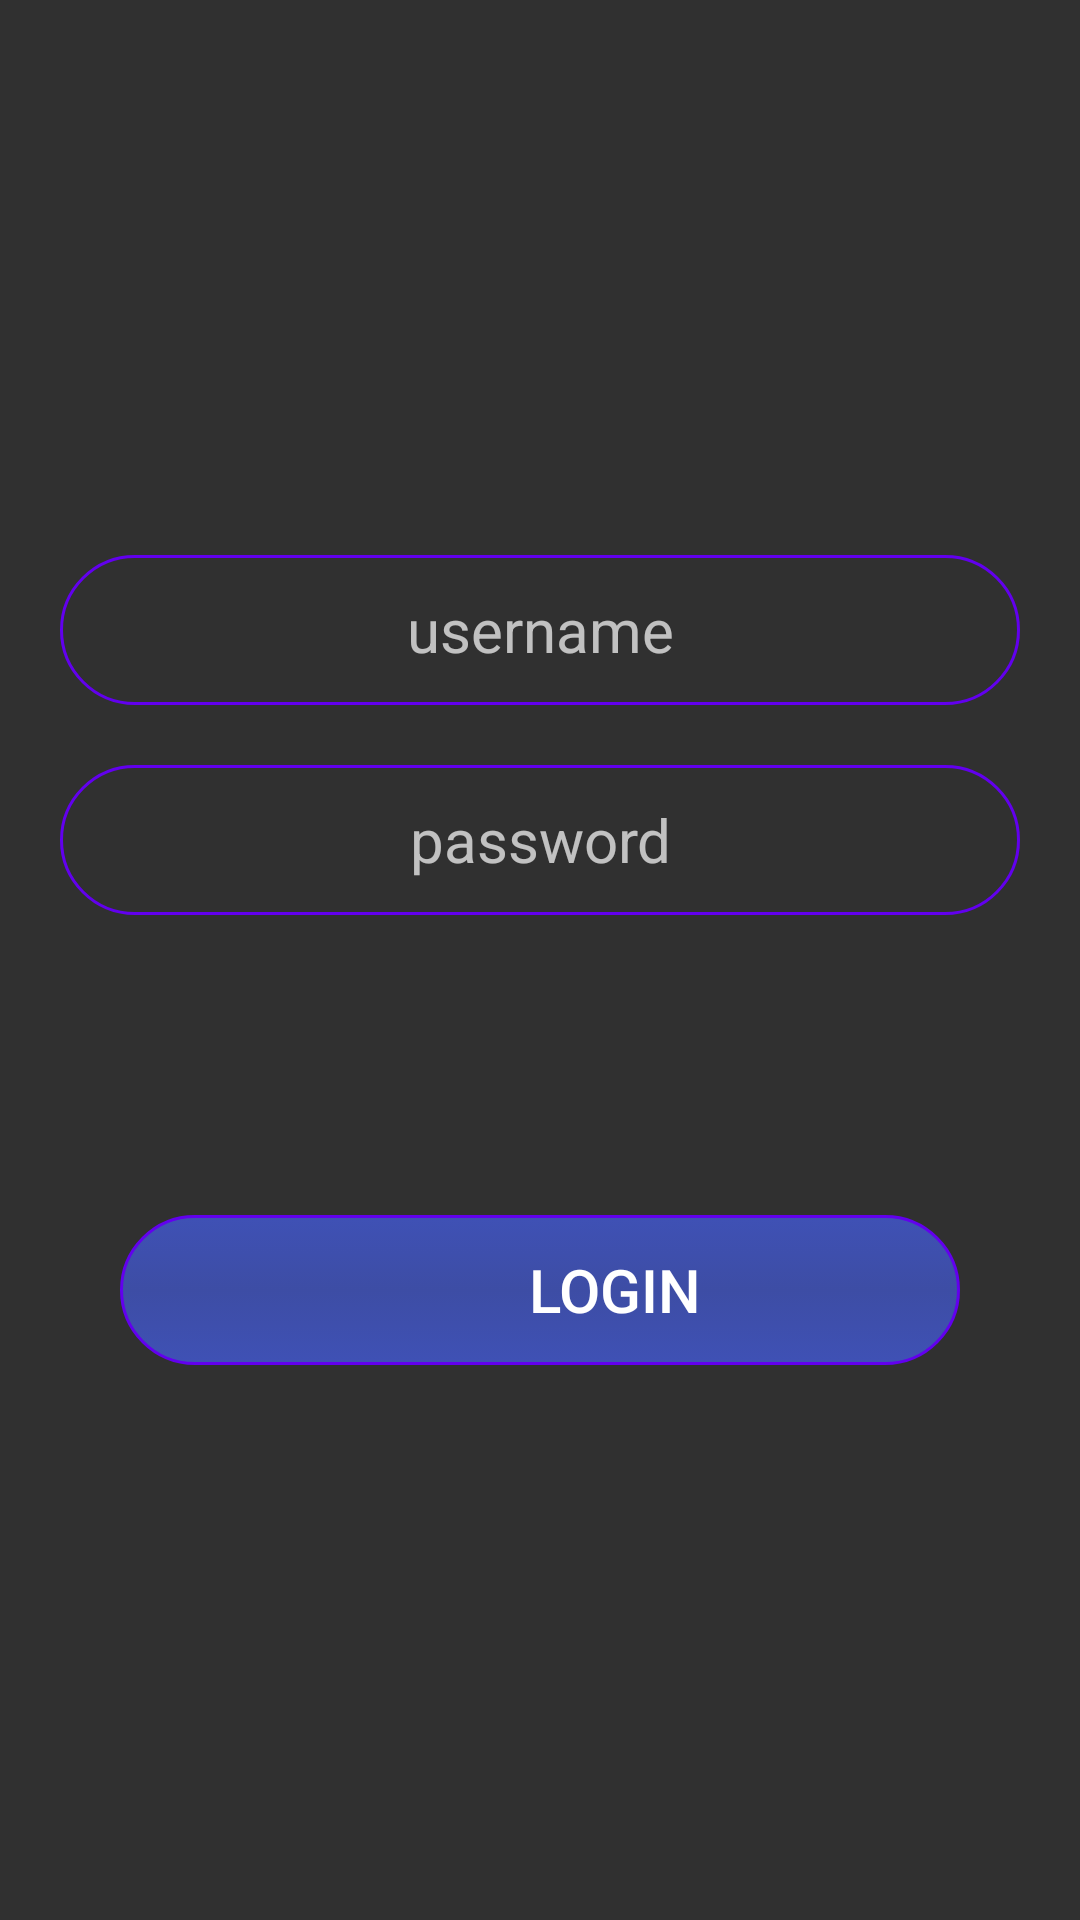

Layout XML and referenced resources for this Android screen:
<!-- AndroidManifest.xml: activity theme AppThemeNoToolbar -->
<!-- res/layout/activity_login.xml -->
<?xml version="1.0" encoding="utf-8"?>
<LinearLayout xmlns:android="http://schemas.android.com/apk/res/android"
    xmlns:tools="http://schemas.android.com/tools"
    android:layout_width="match_parent"
    android:layout_height="match_parent"
    tools:context=".LoginActivity"
    android:orientation="vertical"
    android:gravity="center">
    <EditText
        android:layout_gravity="center"
        android:layout_marginLeft="20dp"
        android:layout_marginRight="20dp"
        android:gravity="center"
        android:layout_width="match_parent"
        android:layout_height="wrap_content"
        android:id="@+id/username"
        android:textSize="20dp"
        android:hint="username"
        android:textColor="@color/colorPrimary"
        android:background="@drawable/edittext_selector"/>
    <EditText
        android:textColor="@color/colorPrimary"
        android:background="@drawable/edittext_selector"
        android:layout_marginTop="20dp"
        android:layout_gravity="center"
        android:layout_marginLeft="20dp"
        android:layout_marginRight="20dp"
        android:gravity="center"
        android:layout_width="match_parent"
        android:layout_height="wrap_content"
        android:id="@+id/password"
        android:textSize="20dp"
        android:hint="password"/>
    <Button
        android:background="@drawable/button_selector"
        android:layout_marginTop="100dp"
        android:layout_gravity="bottom"
        android:layout_marginLeft="40dp"
        android:layout_marginRight="40dp"
        android:layout_width="match_parent"
        android:layout_height="wrap_content"
        android:textSize="20dp"
        android:text="Login"
        android:textColor="#fff"
        android:id="@+id/btnLogin"
        android:drawableLeft="@drawable/ic_chat"
        android:paddingLeft="50dp"/>

</LinearLayout>
<!-- resources referenced by this layout -->
<resources>
  <!-- drawable button_selector (drawable) -->
  <?xml version="1.0" encoding="utf-8"?>
  <selector xmlns:android="http://schemas.android.com/apk/res/android">
  
      <item android:drawable="@drawable/button_state_poressed_shape"
          android:state_pressed="true"/>
      <item  android:drawable="@drawable/button_shape"/>
  </selector>
  <!-- drawable edittext_selector (drawable) -->
  <?xml version="1.0" encoding="utf-8"?>
  <selector xmlns:android="http://schemas.android.com/apk/res/android">
  
      <item android:drawable="@drawable/edittext_state_focused_shape"
          android:state_focused="true"/>
  
      <item android:drawable="@drawable/edittext_shape"/>
  </selector>
  <style name="AppThemeNoToolbar" parent="Theme.AppCompat.NoActionBar">
          <item name="colorPrimary">@color/colorPrimary</item>
          <item name="colorPrimaryDark">@color/colorPrimaryDark</item>
          <item name="colorAccent">@color/colorAccent</item>
      </style>
  <!-- drawable button_state_poressed_shape (drawable) -->
  <?xml version="1.0" encoding="utf-8"?>
  <shape xmlns:android="http://schemas.android.com/apk/res/android"
      android:shape="rectangle">
      <corners android:radius="100dp"/>
      <stroke android:color="@color/colorPrimaryDark"
          android:width="1sp"
          android:dashGap="1sp"/>
      <size android:width="500dp"
          android:height="50dp"/>
      <gradient android:startColor="#243076"
          android:endColor="#243076"
          android:centerColor="#eb2d3b8b"
          android:type="linear"
          android:angle="90"/>
  </shape>
  <!-- drawable button_shape (drawable) -->
  <?xml version="1.0" encoding="utf-8"?>
  <shape xmlns:android="http://schemas.android.com/apk/res/android"
      android:shape="rectangle">
      <corners android:radius="100dp"/>
      <stroke android:color="@color/colorPrimary"
          android:width="1sp"
          android:dashGap="1sp"/>
      <size android:width="500dp"
          android:height="50dp"/>
      <gradient android:startColor="#3F51B5"
          android:endColor="#3F51B5"
          android:centerColor="#e03f51b5"
          android:type="linear"
          android:angle="90"/>
  </shape>
  <!-- drawable edittext_state_focused_shape (drawable) -->
  <?xml version="1.0" encoding="utf-8"?>
  <shape xmlns:android="http://schemas.android.com/apk/res/android"
      android:shape="rectangle">
      <corners android:radius="100dp"/>
      <stroke android:color="@color/colorAccent"
          android:width="1dp"
          android:dashGap="1sp"/>
      <size android:width="500dp"
          android:height="50dp"/>
  </shape>
  <!-- drawable edittext_shape (drawable) -->
  <?xml version="1.0" encoding="utf-8"?>
  <shape xmlns:android="http://schemas.android.com/apk/res/android"
      android:shape="rectangle">
      <corners android:radius="100dp"/>
      <stroke android:color="@color/colorPrimary"
          android:width="1sp"
          android:dashGap="1sp"/>
      <size android:width="500dp"
          android:height="50dp"/>
  </shape>
  <!-- not gathered from this repository: default colours our renderer supplied (Android Studio template values) -->
  <color name="colorPrimary">#FF6200EE</color>
  <color name="colorPrimaryDark">#FF3700B3</color>
  <color name="colorAccent">#FF03DAC5</color>
</resources>
